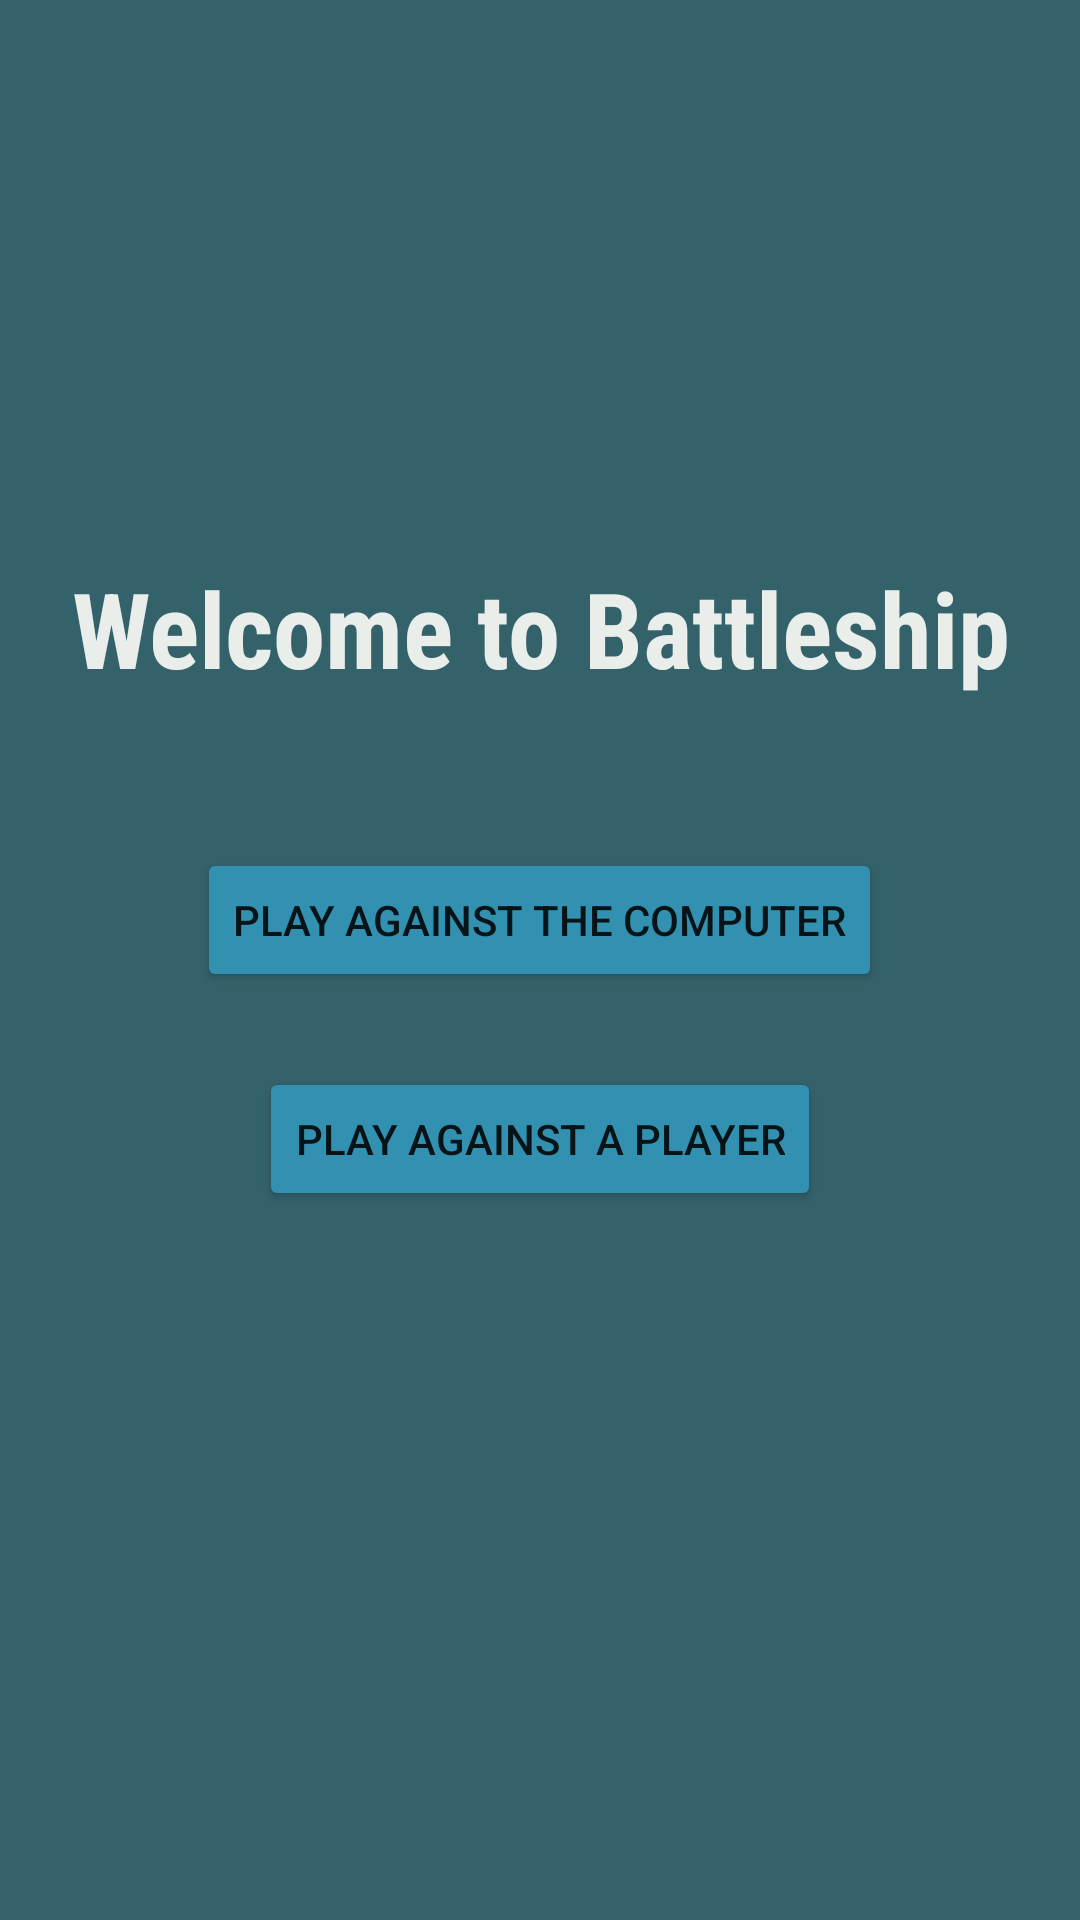

Android layout source for this screen:
<!-- AndroidManifest.xml: application theme Theme.Program1Battleshipahwang4 -->
<!-- res/layout/activity_main.xml -->
<?xml version="1.0" encoding="utf-8"?>
<RelativeLayout xmlns:android="http://schemas.android.com/apk/res/android"
    xmlns:app="http://schemas.android.com/apk/res-auto"
    xmlns:tools="http://schemas.android.com/tools"
    android:layout_width="match_parent"
    android:layout_height="match_parent"
    android:layout_centerVertical="true"
    android:background="@color/default_background"
    tools:context=".MainActivity">

    <TextView
        android:id="@+id/title"
        android:layout_width="match_parent"
        android:layout_height="wrap_content"
        android:layout_alignParentTop="true"
        android:layout_centerVertical="true"
        android:layout_marginTop="186dp"
        android:fontFamily="sans-serif-condensed"
        android:text="Welcome to Battleship"
        android:textAlignment="center"
        android:textColor="@color/default_cell"
        android:textSize="35sp"
        android:textStyle="bold" />

    <Button
        android:id="@+id/buttonPlayComputer"
        android:layout_width="wrap_content"
        android:layout_height="wrap_content"
        android:layout_below="@+id/title"
        android:layout_centerInParent="true"
        android:layout_marginTop="50dp"
        android:backgroundTint="#3291B1"
        android:onClick="onPlayComputerClicked"
        android:text="Play against the computer" />

    <Button
        android:id="@+id/buttonPlayPlayer"
        android:layout_width="wrap_content"
        android:layout_height="wrap_content"
        android:layout_below="@+id/buttonPlayComputer"
        android:layout_centerInParent="true"
        android:layout_marginTop="25dp"
        android:backgroundTint="#3291B1"
        android:onClick="onPlayPlayerClicked"
        android:text="Play against a Player" />

</RelativeLayout>
<!-- resources referenced by this layout -->
<resources>
  <color name="default_background">#34626B</color>
  <color name="default_cell">#EAEEEA</color>
  <style name="Theme.Program1Battleshipahwang4" parent="Theme.MaterialComponents.DayNight.DarkActionBar">
          
          <item name="colorPrimary">@color/purple_500</item>
          <item name="colorPrimaryVariant">@color/purple_700</item>
          <item name="colorOnPrimary">@color/white</item>
          
          <item name="colorSecondary">@color/teal_200</item>
          <item name="colorSecondaryVariant">@color/teal_700</item>
          <item name="colorOnSecondary">@color/black</item>
          
          <item name="android:statusBarColor" tools:targetApi="l">?attr/colorPrimaryVariant</item>
          
      </style>
  <color name="purple_500">#FF6200EE</color>
  <color name="purple_700">#FF3700B3</color>
  <color name="white">#FFFFFFFF</color>
  <color name="teal_200">#FF03DAC5</color>
  <color name="teal_700">#FF018786</color>
  <color name="black">#FF000000</color>
</resources>
